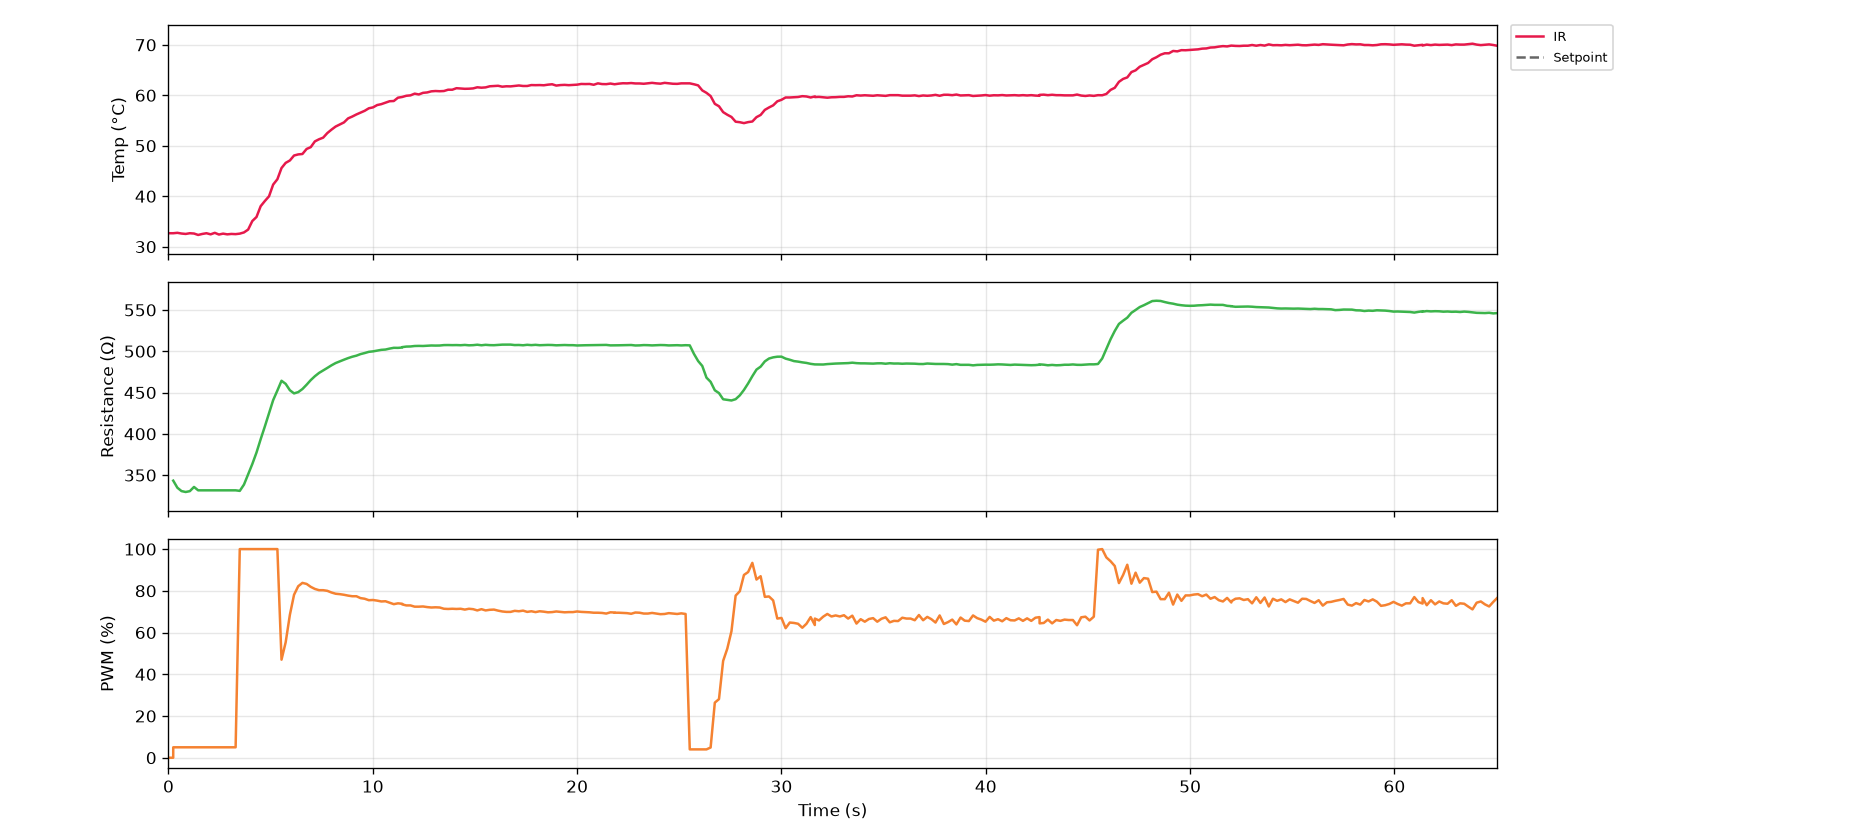

Values plotted in this chart, from the file beside it:
serial_number, time_s, timestamp, ir_C, thermocouple_C, resistance_ohm, voltage_V, current_mA, pwm_pct, pid_auto, pid_input
G5-4, 0.0, 2026-10-27T11:59:16, 32.67, nan, nan, 0.0, 0.0, 0.0, 0, 0
G5-4, 0.2, 2026-10-27T11:59:17, 32.69, nan, nan, 0.0, 0.0, 0.0, 0, 0
G5-4, 0.2, 2026-10-27T11:59:17, 32.67, nan, 343.3, 0.16, 0.466, 5.0, 0, 0
G5-4, 0.4, 2026-10-27T11:59:17, 32.75, nan, 334.8, 0.416, 1.243, 5.0, 0, 0
G5-4, 0.6, 2026-10-27T11:59:17, 32.61, nan, 330.7, 0.488, 1.476, 5.0, 0, 0
G5-4, 0.8, 2026-10-27T11:59:17, 32.53, nan, 329.6, 0.512, 1.553, 5.0, 0, 0
G5-4, 1.0, 2026-10-27T11:59:17, 32.67, nan, 330.6, 0.52, 1.573, 5.0, 0, 0
G5-4, 1.3, 2026-10-27T11:59:18, 32.61, nan, 335.7, 0.528, 1.573, 5.0, 0, 0
G5-4, 1.5, 2026-10-27T11:59:18, 32.33, nan, 331.6, 0.528, 1.592, 5.0, 0, 0
G5-4, 1.7, 2026-10-27T11:59:18, 32.53, nan, 331.6, 0.528, 1.592, 5.0, 0, 0
G5-4, 1.9, 2026-10-27T11:59:18, 32.67, nan, 331.6, 0.528, 1.592, 5.0, 0, 0
G5-4, 2.1, 2026-10-27T11:59:18, 32.45, nan, 331.6, 0.528, 1.592, 5.0, 0, 0
G5-4, 2.3, 2026-10-27T11:59:19, 32.75, nan, 331.6, 0.528, 1.592, 5.0, 0, 0
G5-4, 2.5, 2026-10-27T11:59:19, 32.41, nan, 331.6, 0.528, 1.592, 5.0, 0, 0
G5-4, 2.7, 2026-10-27T11:59:19, 32.59, nan, 331.6, 0.528, 1.592, 5.0, 0, 0
G5-4, 2.9, 2026-10-27T11:59:19, 32.45, nan, 331.6, 0.528, 1.592, 5.0, 0, 0
G5-4, 3.1, 2026-10-27T11:59:19, 32.53, nan, 331.6, 0.528, 1.592, 5.0, 0, 0
G5-4, 3.3, 2026-10-27T11:59:20, 32.49, nan, 331.6, 0.528, 1.592, 5.0, 0, 0
G5-4, 3.5, 2026-10-27T11:59:20, 32.59, nan, 330.9, 7.48, 22.6, 100.0, 0, 0
G5-4, 3.7, 2026-10-27T11:59:20, 32.83, nan, 338.6, 9.96, 29.42, 100.0, 0, 0
G5-4, 3.9, 2026-10-27T11:59:20, 33.39, nan, 351, 10.91, 31.09, 100.0, 0, 0
G5-4, 4.1, 2026-10-27T11:59:20, 35.09, nan, 363.5, 11.45, 31.5, 100.0, 0, 0
G5-4, 4.3, 2026-10-27T11:59:21, 35.89, nan, 377.4, 11.86, 31.44, 100.0, 0, 0
G5-4, 4.5, 2026-10-27T11:59:21, 38.03, nan, 393.5, 12.28, 31.2, 100.0, 0, 0
G5-4, 4.7, 2026-10-27T11:59:21, 39.05, nan, 408.9, 12.68, 31.01, 100.0, 0, 0
G5-4, 4.9, 2026-10-27T11:59:21, 39.99, nan, 425.0, 13.08, 30.78, 100.0, 0, 0
G5-4, 5.1, 2026-10-27T11:59:21, 42.31, nan, 440.8, 13.46, 30.54, 100.0, 0, 0
G5-4, 5.3, 2026-10-27T11:59:22, 43.37, nan, 452.4, 13.78, 30.47, 100.0, 0, 0
G5-4, 5.5, 2026-10-27T11:59:22, 45.59, nan, 464.3, 14.07, 30.31, 47.0, 1, 2
G5-4, 5.7, 2026-10-27T11:59:22, 46.61, nan, 460.5, 10.1, 21.92, 55.3, 1, 2
G5-4, 5.9, 2026-10-27T11:59:22, 47.09, nan, 452.8, 9.056, 20.0, 68.5, 1, 2
G5-4, 6.1, 2026-10-27T11:59:22, 48.07, nan, 449, 9.712, 21.63, 78.1, 1, 2
G5-4, 6.4, 2026-10-27T11:59:23, 48.29, nan, 450.5, 10.76, 23.88, 82.2, 1, 2
G5-4, 6.6, 2026-10-27T11:59:23, 48.37, nan, 454.2, 11.53, 25.38, 83.8, 1, 2
G5-4, 6.8, 2026-10-27T11:59:23, 49.37, nan, 459.5, 12.0, 26.12, 83.3, 1, 2
G5-4, 7.0, 2026-10-27T11:59:23, 49.73, nan, 465.1, 12.2, 26.23, 81.9, 1, 2
G5-4, 7.2, 2026-10-27T11:59:23, 50.87, nan, 469.8, 12.23, 26.04, 80.9, 1, 2
G5-4, 7.4, 2026-10-27T11:59:24, 51.29, nan, 473.7, 12.22, 25.79, 80.3, 1, 2
G5-4, 7.6, 2026-10-27T11:59:24, 51.61, nan, 476.7, 12.2, 25.59, 80.3, 1, 2
G5-4, 7.8, 2026-10-27T11:59:24, 52.51, nan, 479.8, 12.23, 25.5, 80.0, 1, 2
G5-4, 8.0, 2026-10-27T11:59:24, 53.19, nan, 482.9, 12.26, 25.38, 79.2, 1, 2
G5-4, 8.2, 2026-10-27T11:59:24, 53.81, nan, 485.7, 12.23, 25.18, 78.6, 1, 2
G5-4, 8.4, 2026-10-27T11:59:25, 54.21, nan, 487.8, 12.2, 25.01, 78.4, 1, 2
G5-4, 8.6, 2026-10-27T11:59:25, 54.63, nan, 489.8, 12.19, 24.89, 78.1, 1, 2
G5-4, 8.8, 2026-10-27T11:59:25, 55.43, nan, 491.7, 12.19, 24.8, 77.7, 1, 2
G5-4, 9.0, 2026-10-27T11:59:25, 55.79, nan, 493.4, 12.18, 24.68, 77.4, 1, 2
G5-4, 9.2, 2026-10-27T11:59:26, 56.21, nan, 494.7, 12.16, 24.58, 77.4, 1, 2
G5-4, 9.4, 2026-10-27T11:59:26, 56.57, nan, 496.6, 12.17, 24.5, 76.5, 1, 2
G5-4, 9.6, 2026-10-27T11:59:26, 56.93, nan, 497.8, 12.11, 24.33, 76.2, 1, 2
G5-4, 9.8, 2026-10-27T11:59:26, 57.43, nan, 499.3, 12.08, 24.19, 75.5, 1, 2
G5-4, 10.0, 2026-10-27T11:59:26, 57.61, nan, 499.9, 12.02, 24.04, 75.6, 1, 2
G5-4, 10.2, 2026-10-27T11:59:27, 58.07, nan, 500.7, 12.01, 23.98, 75.3, 1, 2
G5-4, 10.4, 2026-10-27T11:59:27, 58.25, nan, 501.7, 11.99, 23.9, 74.9, 1, 2
G5-4, 10.6, 2026-10-27T11:59:27, 58.53, nan, 502.1, 11.95, 23.81, 75.0, 1, 2
G5-4, 10.8, 2026-10-27T11:59:27, 58.83, nan, 503.2, 11.96, 23.77, 74.3, 1, 2
G5-4, 11.0, 2026-10-27T11:59:27, 58.87, nan, 504.2, 11.9, 23.61, 73.6, 1, 2
G5-4, 11.2, 2026-10-27T11:59:28, 59.53, nan, 504.1, 11.82, 23.46, 74.0, 1, 2
G5-4, 11.4, 2026-10-27T11:59:28, 59.65, nan, 504.5, 11.82, 23.44, 73.8, 1, 2
G5-4, 11.4, 2026-10-27T11:59:28, 59.67, nan, 505.0, 11.82, 23.4, 73.5, 1, 2
G5-4, 11.6, 2026-10-27T11:59:28, 59.91, nan, 505.6, 11.79, 23.32, 73.0, 1, 2
... 267 more rows
